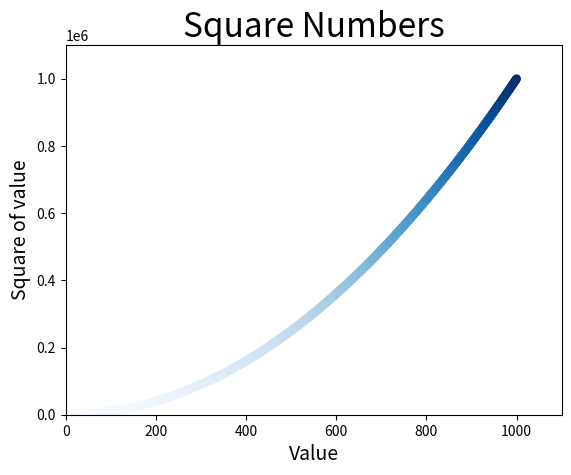

Write the Python code that produced this figure.
import  matplotlib.pyplot as plt


x_values = list(range(1, 1001))
y_values = [x**2 for x in x_values]


plt.scatter(x_values, y_values, c=y_values, cmap=plt.cm.Blues, edgecolors='none', s=40)


# Set chart title and label axes.
plt.title("Square Numbers", fontsize=24)
plt.xlabel("Value", fontsize=14)
plt.ylabel("Square of value", fontsize=14)

# Set size of tick labels.
# plt.tick_params(axis='both', which='major', labelsize=14)
plt.axis([0, 1100, 0, 1100000])
plt.savefig('squares_plot.png', bbox_inches='tight')
plt.show()
